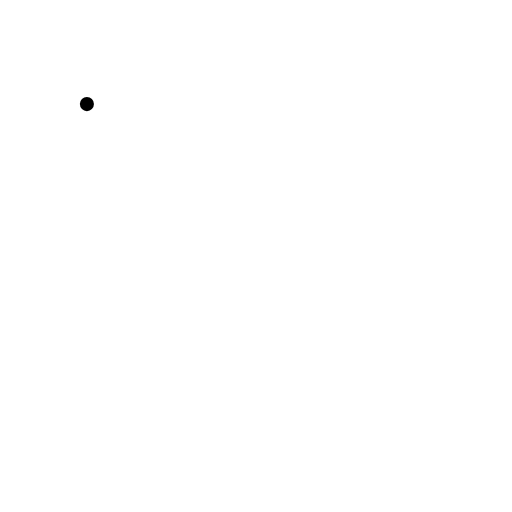
t = 0.00 s
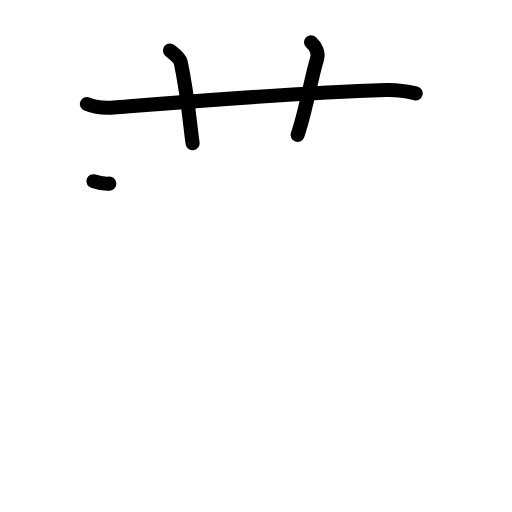
t = 3.19 s
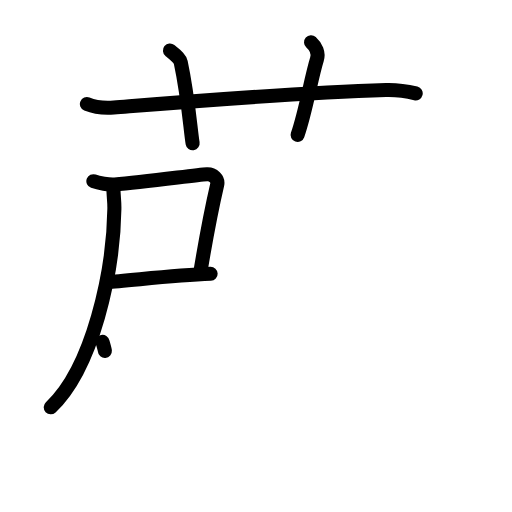
t = 6.38 s
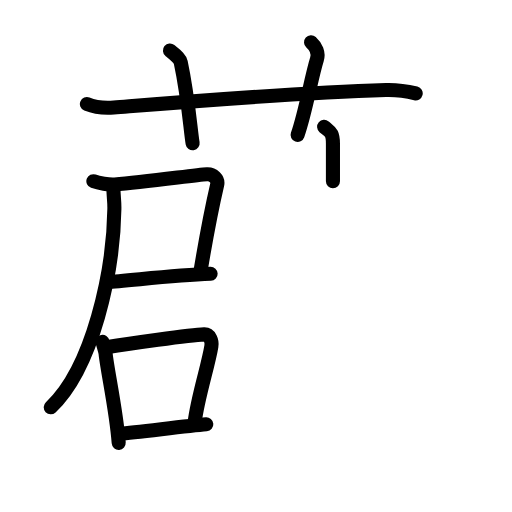
t = 9.63 s
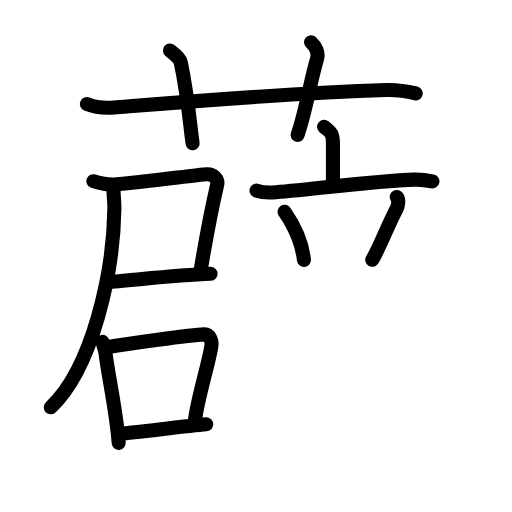
t = 12.88 s
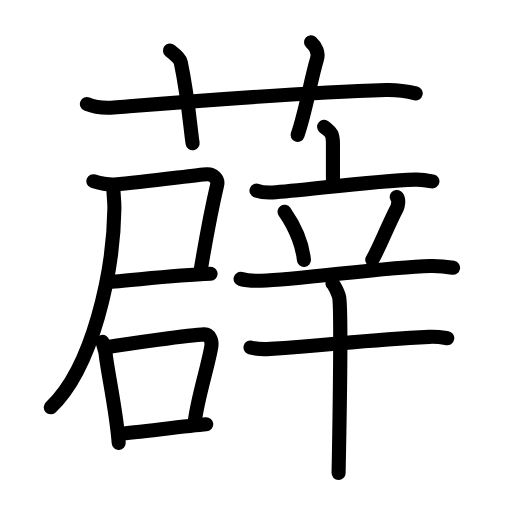
t = 16.00 s

The animated SVG that drew these frames (rendered in a browser with its animation timeline set to each time). Animation: 51 SMIL elements (animate=51); one cycle of 16.00 s.

<?xml version="1.0" encoding="UTF-8"?>
<!--
AniKanjiVG is licensed by CC-BY-SA Paul C. Sommerhoff (https://bitbucket.org/sommerhoff/anikanjivg).
AniKanjiVG uses KanjiVG which is licensed by CC-BY-SA Ulrich Apel (http://kanjivg.tagaini.net).
See also http://creativecommons.org/licenses/by-sa/3.0/
-->
<svg xmlns:kvg='http://kanjivg.tagaini.net' xmlns='http://www.w3.org/2000/svg' width='109' height='109' viewBox='0 0 109 109' style='fill:none;stroke:#000000;stroke-width:3;stroke-linecap:round;stroke-linejoin:round;' id="kvg:kanji_0859c"><g id="kvg:0859c" kvg:element="薜"><g id="kvg:0859c-g1" kvg:element="艹" kvg:variant="true" kvg:original="艸" kvg:position="top" kvg:radical="general"><path id="kvg:0859c-s1" kvg:type="㇐" d="M18.5,22.16c1.81,0.74,3.91,0.88,5.73,0.74c16.63-1.34,38.02-3.14,57.94-3.74c3.01-0.09,4.82,0.35,6.33,0.72"><animate attributeName="d" begin="0.0s" dur="0.3333333333333333s" from="M18.5,22.16C18.5,22.16,18.5,22.16,18.5,22.16" to="M18.5,22.16c1.81,0.74,3.91,0.88,5.73,0.74" />
<animate attributeName="d" begin="0.3333333333333333s" dur="0.3333333333333333s" from="M18.5,22.16c1.81,0.74,3.91,0.88,5.73,0.74c0,0,0,0,0,0,0" to="M18.5,22.16c1.81,0.74,3.91,0.88,5.73,0.74c16.63-1.34,38.02-3.14,57.94-3.74" />
<animate attributeName="d" begin="0.6666666666666666s" dur="0.3333333333333333s" from="M18.5,22.16c1.81,0.74,3.91,0.88,5.73,0.74c16.63-1.34,38.02-3.14,57.94-3.74c0,0,0,0,0,0,0" to="M18.5,22.16c1.81,0.74,3.91,0.88,5.73,0.74c16.63-1.34,38.02-3.14,57.94-3.74c3.01-0.09,4.82,0.35,6.33,0.72" />
</path>
<path id="kvg:0859c-s2" kvg:type="㇑a" d="M36.18,10.75c1.61,1.32,2.12,1.72,2.3,2.53c1.61,7.58,2.07,14.47,2.53,17.22"><animate attributeName="d" begin="1.0s" dur="0.5s" from="M36.18,10.75C36.18,10.75,36.18,10.75,36.18,10.75" to="M36.18,10.75c1.61,1.32,2.12,1.72,2.3,2.53" />
<animate attributeName="d" begin="1.5s" dur="0.5s" from="M36.18,10.75c1.61,1.32,2.12,1.72,2.3,2.53c0,0,0,0,0,0,0" to="M36.18,10.75c1.61,1.32,2.12,1.72,2.3,2.53c1.61,7.58,2.07,14.47,2.53,17.22" />
<animate attributeName="d" begin="0s" dur="1.0s" from="M-100,-100" to="M-100,-100" />
</path>
<path id="kvg:0859c-s3" kvg:type="㇑a" d="M66.22,8.99c1.03,0.92,1.67,2.31,1.25,3.65c-1.27,4.08-2.32,10.88-4.12,16.09"><animate attributeName="d" begin="2.0s" dur="0.5s" from="M66.22,8.99C66.22,8.99,66.22,8.99,66.22,8.99" to="M66.22,8.99c1.03,0.92,1.67,2.31,1.25,3.65" />
<animate attributeName="d" begin="2.5s" dur="0.5s" from="M66.22,8.99c1.03,0.92,1.67,2.31,1.25,3.65c0,0,0,0,0,0,0" to="M66.22,8.99c1.03,0.92,1.67,2.31,1.25,3.65c-1.27,4.08-2.32,10.88-4.12,16.09" />
<animate attributeName="d" begin="0s" dur="2.0s" from="M-100,-100" to="M-100,-100" />
</path>
</g>
<g id="kvg:0859c-g2" kvg:element="辟" kvg:position="bottom"><g id="kvg:0859c-g3" kvg:position="left"><g id="kvg:0859c-g4" kvg:position="tare"><g id="kvg:0859c-g5" kvg:element="尸"><path id="kvg:0859c-s4" kvg:type="㇕c" d="M19.88,38.58c1.13,0.4,3.32,0.76,4.52,0.68c6.46-0.45,17.07-2,19.66-2.16c1.28-0.08,2.45,1.03,2.18,2.2c-0.67,2.89-2.54,12.3-3.6,18.71"><animate attributeName="d" begin="3.0s" dur="0.25s" from="M19.88,38.58C19.88,38.58,19.88,38.58,19.88,38.58" to="M19.88,38.58c1.13,0.4,3.32,0.76,4.52,0.68" />
<animate attributeName="d" begin="3.25s" dur="0.25s" from="M19.88,38.58c1.13,0.4,3.32,0.76,4.52,0.68c0,0,0,0,0,0,0" to="M19.88,38.58c1.13,0.4,3.32,0.76,4.52,0.68c6.46-0.45,17.07-2,19.66-2.16" />
<animate attributeName="d" begin="3.5s" dur="0.25s" from="M19.88,38.58c1.13,0.4,3.32,0.76,4.52,0.68c6.46-0.45,17.07-2,19.66-2.16c0,0,0,0,0,0,0" to="M19.88,38.58c1.13,0.4,3.32,0.76,4.52,0.68c6.46-0.45,17.07-2,19.66-2.16c1.28-0.08,2.45,1.03,2.18,2.2" />
<animate attributeName="d" begin="3.75s" dur="0.25s" from="M19.88,38.58c1.13,0.4,3.32,0.76,4.52,0.68c6.46-0.45,17.07-2,19.66-2.16c1.28-0.08,2.45,1.03,2.18,2.2c0,0,0,0,0,0,0" to="M19.88,38.58c1.13,0.4,3.32,0.76,4.52,0.68c6.46-0.45,17.07-2,19.66-2.16c1.28-0.08,2.45,1.03,2.18,2.2c-0.67,2.89-2.54,12.3-3.6,18.71" />
<animate attributeName="d" begin="0s" dur="3.0s" from="M-100,-100" to="M-100,-100" />
</path>
<path id="kvg:0859c-s5" kvg:type="㇐b" d="M22.92,60.01c3.32-0.08,13.38-1.4,21.92-1.72"><animate attributeName="d" begin="4.0s" dur="1.0s" from="M22.92,60.01C22.92,60.01,22.92,60.01,22.92,60.01" to="M22.92,60.01c3.32-0.08,13.38-1.4,21.92-1.72" />
<animate attributeName="d" begin="0s" dur="4.0s" from="M-100,-100" to="M-100,-100" />
</path>
<path id="kvg:0859c-s6" kvg:type="㇒" d="M24.15,39.99c0,1.99,0.23,2.64,0.2,4.5c-0.2,13.47-4.6,33.75-13.55,42.22"><animate attributeName="d" begin="5.0s" dur="0.5s" from="M24.15,39.99C24.15,39.99,24.15,39.99,24.15,39.99" to="M24.15,39.99c0,1.99,0.23,2.64,0.2,4.5" />
<animate attributeName="d" begin="5.5s" dur="0.5s" from="M24.15,39.99c0,1.99,0.23,2.64,0.2,4.5c0,0,0,0,0,0,0" to="M24.15,39.99c0,1.99,0.23,2.64,0.2,4.5c-0.2,13.47-4.6,33.75-13.55,42.22" />
<animate attributeName="d" begin="0s" dur="5.0s" from="M-100,-100" to="M-100,-100" />
</path>
</g>
<g id="kvg:0859c-g6" kvg:element="口"><path id="kvg:0859c-s7" kvg:type="㇑" d="M21.84,72.79c0.14,0.63,0.61,2.07,0.65,2.55c0.35,3.52,2.3,12.26,2.78,18.94"><animate attributeName="d" begin="6.0s" dur="0.5s" from="M21.84,72.79C21.84,72.79,21.84,72.79,21.84,72.79" to="M21.84,72.79c0.14,0.63,0.61,2.07,0.65,2.55" />
<animate attributeName="d" begin="6.5s" dur="0.5s" from="M21.84,72.79c0.14,0.63,0.61,2.07,0.65,2.55c0,0,0,0,0,0,0" to="M21.84,72.79c0.14,0.63,0.61,2.07,0.65,2.55c0.35,3.52,2.3,12.26,2.78,18.94" />
<animate attributeName="d" begin="0s" dur="6.0s" from="M-100,-100" to="M-100,-100" />
</path>
<path id="kvg:0859c-s8" kvg:type="㇕b" d="M22.65,73.91c4.45-0.71,17.76-2.62,20.8-2.73c1.25-0.05,1.73,1.48,1.55,2.53c-0.68,4.17-2.88,10.77-3.55,16.1"><animate attributeName="d" begin="7.0s" dur="0.3333333333333333s" from="M22.65,73.91C22.65,73.91,22.65,73.91,22.65,73.91" to="M22.65,73.91c4.45-0.71,17.76-2.62,20.8-2.73" />
<animate attributeName="d" begin="7.333333333333333s" dur="0.3333333333333333s" from="M22.65,73.91c4.45-0.71,17.76-2.62,20.8-2.73c0,0,0,0,0,0,0" to="M22.65,73.91c4.45-0.71,17.76-2.62,20.8-2.73c1.25-0.05,1.73,1.48,1.55,2.53" />
<animate attributeName="d" begin="7.666666666666667s" dur="0.3333333333333333s" from="M22.65,73.91c4.45-0.71,17.76-2.62,20.8-2.73c1.25-0.05,1.73,1.48,1.55,2.53c0,0,0,0,0,0,0" to="M22.65,73.91c4.45-0.71,17.76-2.62,20.8-2.73c1.25-0.05,1.73,1.48,1.55,2.53c-0.68,4.17-2.88,10.77-3.55,16.1" />
<animate attributeName="d" begin="0s" dur="7.0s" from="M-100,-100" to="M-100,-100" />
</path>
<path id="kvg:0859c-s9" kvg:type="㇐b" d="M25.51,92.34c3.68-0.3,14-1.63,18.41-2.01"><animate attributeName="d" begin="8.0s" dur="1.0s" from="M25.51,92.34C25.51,92.34,25.51,92.34,25.51,92.34" to="M25.51,92.34c3.68-0.3,14-1.63,18.41-2.01" />
<animate attributeName="d" begin="0s" dur="8.0s" from="M-100,-100" to="M-100,-100" />
</path>
</g>
</g>
</g>
<g id="kvg:0859c-g7" kvg:element="辛" kvg:position="right"><g id="kvg:0859c-g8" kvg:element="立" kvg:position="top"><g id="kvg:0859c-g9" kvg:element="亠" kvg:position="top"><path id="kvg:0859c-s10" kvg:type="㇑a" d="M69,27c1.26,1.08,1.88,1.08,1.88,3.6c0,2.52,0,4.67,0,7.97"><animate attributeName="d" begin="9.0s" dur="0.5s" from="M69,27C69,27,69,27,69,27" to="M69,27c1.26,1.08,1.88,1.08,1.88,3.6" />
<animate attributeName="d" begin="9.5s" dur="0.5s" from="M69,27c1.26,1.08,1.88,1.08,1.88,3.6c0,0,0,0,0,0,0" to="M69,27c1.26,1.08,1.88,1.08,1.88,3.6c0,2.52,0,4.67,0,7.97" />
<animate attributeName="d" begin="0s" dur="9.0s" from="M-100,-100" to="M-100,-100" />
</path>
<path id="kvg:0859c-s11" kvg:type="㇐" d="M54.61,40.58c1.08,0.39,2.34,0.45,3.41,0.39c6.08-0.33,21.08-2.45,30.27-2.73c1.79-0.06,2.87,0.19,3.77,0.38"><animate attributeName="d" begin="10.0s" dur="0.3333333333333333s" from="M54.61,40.58C54.61,40.58,54.61,40.58,54.61,40.58" to="M54.61,40.58c1.08,0.39,2.34,0.45,3.41,0.39" />
<animate attributeName="d" begin="10.333333333333334s" dur="0.3333333333333333s" from="M54.61,40.58c1.08,0.39,2.34,0.45,3.41,0.39c0,0,0,0,0,0,0" to="M54.61,40.58c1.08,0.39,2.34,0.45,3.41,0.39c6.08-0.33,21.08-2.45,30.27-2.73" />
<animate attributeName="d" begin="10.666666666666666s" dur="0.3333333333333333s" from="M54.61,40.58c1.08,0.39,2.34,0.45,3.41,0.39c6.08-0.33,21.08-2.45,30.27-2.73c0,0,0,0,0,0,0" to="M54.61,40.58c1.08,0.39,2.34,0.45,3.41,0.39c6.08-0.33,21.08-2.45,30.27-2.73c1.79-0.06,2.87,0.19,3.77,0.38" />
<animate attributeName="d" begin="0s" dur="10.0s" from="M-100,-100" to="M-100,-100" />
</path>
</g>
<g id="kvg:0859c-g10" kvg:position="bottom"><path id="kvg:0859c-s12" kvg:type="㇔" d="M60.58,45.07c2.67,3.83,3.88,7.74,4.12,10.26"><animate attributeName="d" begin="11.0s" dur="1.0s" from="M60.58,45.07C60.58,45.07,60.58,45.07,60.58,45.07" to="M60.58,45.07c2.67,3.83,3.88,7.74,4.12,10.26" />
<animate attributeName="d" begin="0s" dur="11.0s" from="M-100,-100" to="M-100,-100" />
</path>
<path id="kvg:0859c-s13" kvg:type="㇒" d="M84.46,41.93c0.61,0.44,0.2,2.08,0.03,2.41c-1.77,3.34-4.02,9.06-5.24,10.97"><animate attributeName="d" begin="12.0s" dur="0.5s" from="M84.46,41.93C84.46,41.93,84.46,41.93,84.46,41.93" to="M84.46,41.93c0.61,0.44,0.2,2.08,0.03,2.41" />
<animate attributeName="d" begin="12.5s" dur="0.5s" from="M84.46,41.93c0.61,0.44,0.2,2.08,0.03,2.41c0,0,0,0,0,0,0" to="M84.46,41.93c0.61,0.44,0.2,2.08,0.03,2.41c-1.77,3.34-4.02,9.06-5.24,10.97" />
<animate attributeName="d" begin="0s" dur="12.0s" from="M-100,-100" to="M-100,-100" />
</path>
<path id="kvg:0859c-s14" kvg:type="㇐" d="M51.22,59.37c1.37,0.4,2.97,0.44,4.34,0.4c8.74-0.23,25.85-2.91,36.09-3.15c2.29-0.05,3.66,0.19,4.8,0.39"><animate attributeName="d" begin="13.0s" dur="0.3333333333333333s" from="M51.22,59.37C51.22,59.37,51.22,59.37,51.22,59.37" to="M51.22,59.37c1.37,0.4,2.97,0.44,4.34,0.4" />
<animate attributeName="d" begin="13.333333333333334s" dur="0.3333333333333333s" from="M51.22,59.37c1.37,0.4,2.97,0.44,4.34,0.4c0,0,0,0,0,0,0" to="M51.22,59.37c1.37,0.4,2.97,0.44,4.34,0.4c8.74-0.23,25.85-2.91,36.09-3.15" />
<animate attributeName="d" begin="13.666666666666666s" dur="0.3333333333333333s" from="M51.22,59.37c1.37,0.4,2.97,0.44,4.34,0.4c8.74-0.23,25.85-2.91,36.09-3.15c0,0,0,0,0,0,0" to="M51.22,59.37c1.37,0.4,2.97,0.44,4.34,0.4c8.74-0.23,25.85-2.91,36.09-3.15c2.29-0.05,3.66,0.19,4.8,0.39" />
<animate attributeName="d" begin="0s" dur="13.0s" from="M-100,-100" to="M-100,-100" />
</path>
</g>
</g>
<g id="kvg:0859c-g11" kvg:element="十" kvg:position="bottom"><path id="kvg:0859c-s15" kvg:type="㇐" d="M53.33,73.97c1.1,0.3,3.12,0.38,4.22,0.3c13.99-0.99,20.85-1.92,33.82-2.56c1.83-0.09,2.94,0.14,3.85,0.29"><animate attributeName="d" begin="14.0s" dur="0.3333333333333333s" from="M53.33,73.97C53.33,73.97,53.33,73.97,53.33,73.97" to="M53.33,73.97c1.1,0.3,3.12,0.38,4.22,0.3" />
<animate attributeName="d" begin="14.333333333333334s" dur="0.3333333333333333s" from="M53.33,73.97c1.1,0.3,3.12,0.38,4.22,0.3c0,0,0,0,0,0,0" to="M53.33,73.97c1.1,0.3,3.12,0.38,4.22,0.3c13.99-0.99,20.85-1.92,33.82-2.56" />
<animate attributeName="d" begin="14.666666666666666s" dur="0.3333333333333333s" from="M53.33,73.97c1.1,0.3,3.12,0.38,4.22,0.3c13.99-0.99,20.85-1.92,33.82-2.56c0,0,0,0,0,0,0" to="M53.33,73.97c1.1,0.3,3.12,0.38,4.22,0.3c13.99-0.99,20.85-1.92,33.82-2.56c1.83-0.09,2.94,0.14,3.85,0.29" />
<animate attributeName="d" begin="0s" dur="14.0s" from="M-100,-100" to="M-100,-100" />
</path>
<path id="kvg:0859c-s16" kvg:type="㇑" d="M70.76,60.31c0.44,0.33,1.38,2.46,1.47,3.11c0.51,3.76-0.13,36.31-0.15,37.28"><animate attributeName="d" begin="15.0s" dur="0.5s" from="M70.76,60.31C70.76,60.31,70.76,60.31,70.76,60.31" to="M70.76,60.31c0.44,0.33,1.38,2.46,1.47,3.11" />
<animate attributeName="d" begin="15.5s" dur="0.5s" from="M70.76,60.31c0.44,0.33,1.38,2.46,1.47,3.11c0,0,0,0,0,0,0" to="M70.76,60.31c0.44,0.33,1.38,2.46,1.47,3.11c0.51,3.76-0.13,36.31-0.15,37.28" />
<animate attributeName="d" begin="0s" dur="15.0s" from="M-100,-100" to="M-100,-100" />
</path>
</g>
</g>
</g>
</g>
</svg>
